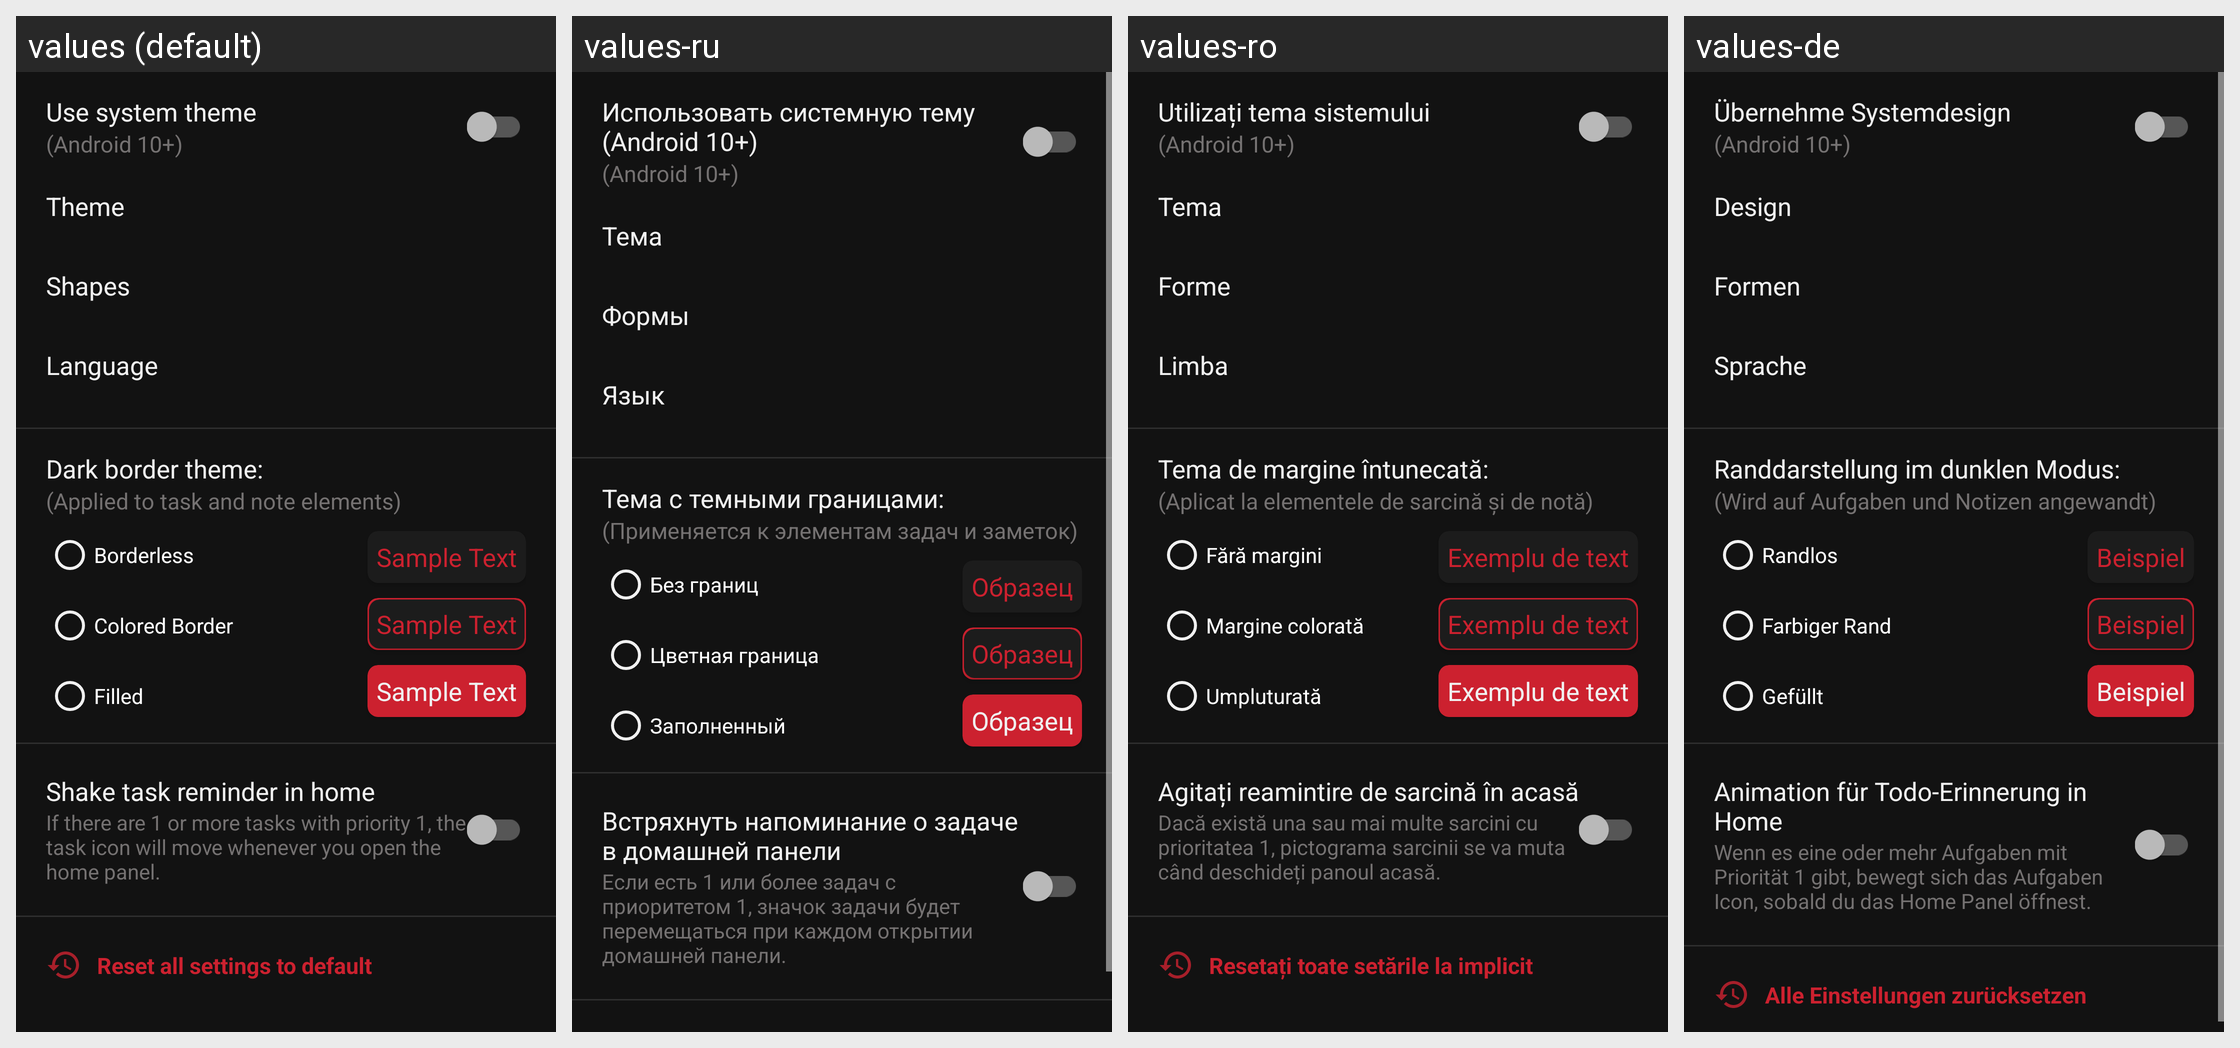

For this localized Android screen grid, give each drawn string resource with its value in every locale shown.
Android screen res/layout/fragment_settings_general.xml rendered under 4 locales, left to right: values (default), values-ru, values-ro, values-de. Device: Nexus 5 (rendered at 1080×1920; each locale shown at half size, 540×960, under a caption strip naming it); theme AppThemeDark.
Other locales in the repository, not shown: values-es, values-fr, values-it.
Strings drawn on this screen, with the default value and each locale's value (text and hints the layout hard-codes, and strings that could not be matched under every locale, appear in the picture but are not listed):

settingsGeneralSystemTheme
  values: Use system theme
  values-ru: Использовать системную тему (Android 10+)
  values-ro: Utilizați tema sistemului
  values-de: Übernehme Systemdesign

settingsGeneralSystemThemeHint
  values: (Android 10+)
  values-ru: (Android 10+)
  values-ro: (Android 10+)
  values-de: (Android 10+)

settingsGeneralTheme
  values: Theme
  values-ru: Тема
  values-ro: Tema
  values-de: Design

settingsGeneralShapes
  values: Shapes
  values-ru: Формы
  values-ro: Forme
  values-de: Formen

settingsGeneralLanguage
  values: Language
  values-ru: Язык
  values-ro: Limba
  values-de: Sprache

settingsGeneralBorderTitle
  values: Dark border theme:
  values-ru: Тема с темными границами:
  values-ro: Tema de margine întunecată:
  values-de: Randdarstellung im dunklen Modus:

settingsGeneralBorderHint
  values: (Applied to task and note elements)
  values-ru: (Применяется к элементам задач и заметок)
  values-ro: (Aplicat la elementele de sarcină și de notă)
  values-de: (Wird auf Aufgaben und Notizen angewandt)

settingsGeneralBorderless
  values: Borderless
  values-ru: Без границ
  values-ro: Fără margini
  values-de: Randlos

settingsGeneralColoredBorder
  values: Colored Border
  values-ru: Цветная граница
  values-ro: Margine colorată
  values-de: Farbiger Rand

settingsGeneralFilled
  values: Filled
  values-ru: Заполненный
  values-ro: Umpluturată
  values-de: Gefüllt

settingsGeneralSampleText
  values: Sample Text
  values-ru: Образец
  values-ro: Exemplu de text
  values-de: Beispiel

settingsGeneralShakeTask
  values: Shake task reminder in home
  values-ru: Встряхнуть напоминание о задаче в домашней панели
  values-ro: Agitați reamintire de sarcină în acasă
  values-de: Animation für Todo-Erinnerung in Home

settingsGeneralShakeHomeExplanation
  values: If there are 1 or more tasks with priority 1, the task icon will move whenever you open the home panel.
  values-ru: Если есть 1 или более задач с приоритетом 1, значок задачи будет перемещаться при каждом открытии домашней панели.
  values-ro: Dacă există una sau mai multe sarcini cu prioritatea 1, pictograma sarcinii se va muta când deschideți panoul acasă.
  values-de: Wenn es eine oder mehr Aufgaben mit Priorität 1 gibt, bewegt sich das Aufgaben Icon, sobald du das Home Panel öffnest.
